Run: headless pygame with SDL's dummy video driver; simulated clock (each Clock.tick advances the game by its frame time, no real sleeping); random seed 0; keys injected as events and as key.get_pressed() state; mouse plan: one left click at the window centre at the start of phase 2, then a move to the lower-right quarter at the start of phase 3.
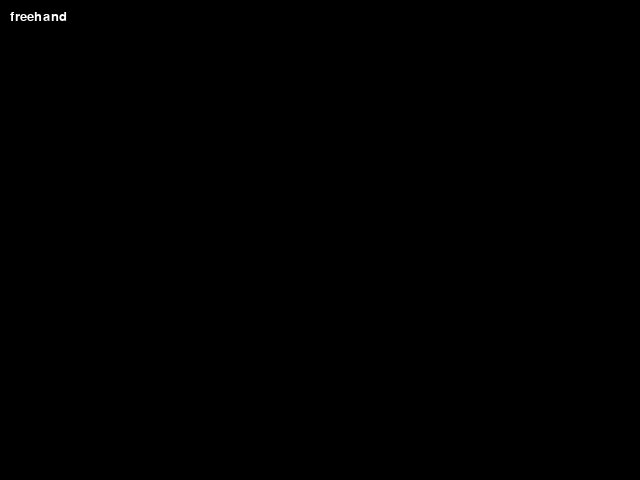
Frame 1 of 4 · flips 1–60 · no input
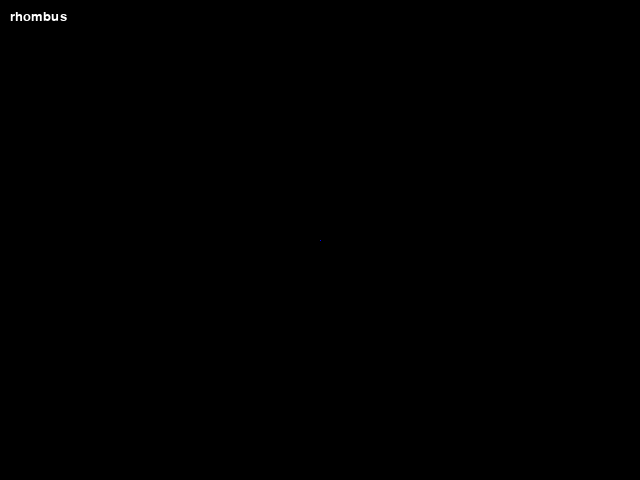
Frame 2 of 4 · flips 61–180 · clicked the window centre · tapped SPACE, RETURN · held RIGHT (→), D
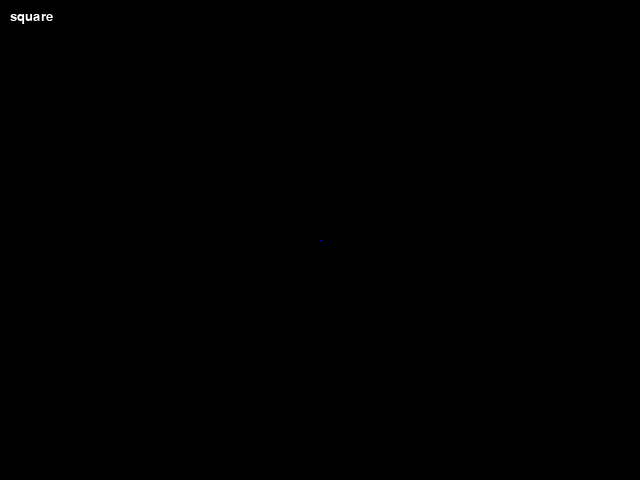
Frame 3 of 4 · flips 181–300 · moved the mouse to the lower-right quarter · held DOWN (↓), S
Frame 4 of 4 · flips 301–420 · held LEFT (←), A, UP (↑), W · screen unchanged from frame 3, image omitted

The pygame program that drew these frames:

import pygame

def main():
    pygame.init()
    screen = pygame.display.set_mode((640, 480))
    clock = pygame.time.Clock()
    
    shape = 'freehand'  # Currently selected shape
    points = []  # Lines for freehand drawing
    shapes = []  # List of saved shapes
    start_pos = None  # Start position for drawing shapes
    color = (0, 0, 255)  # Default color
    font_small = pygame.font.SysFont("Verdana", 20)
    
    while True:
        pressed = pygame.key.get_pressed()
        alt_held = pressed[pygame.K_LALT] or pressed[pygame.K_RALT]
        ctrl_held = pressed[pygame.K_LCTRL] or pressed[pygame.K_RCTRL]
        
        for event in pygame.event.get():
            if event.type == pygame.QUIT:
                return
            if event.type == pygame.KEYDOWN:
                if event.key in {pygame.K_w, pygame.K_F4, pygame.K_ESCAPE} and (ctrl_held or alt_held):
                    return
                
                # Color selection
                if event.key == pygame.K_r:
                    color = (255, 0, 0)
                elif event.key == pygame.K_g:
                    color = (0, 255, 0)
                elif event.key == pygame.K_b:
                    color = (0, 0, 255)
                
                # Shape selection
                if event.key == pygame.K_f:
                    shape = 'freehand'
                elif event.key == pygame.K_c:
                    shape = 'circle'
                elif event.key == pygame.K_l:
                    shape = 'rectangle'
                elif event.key == pygame.K_s:
                    shape = 'square'
                elif event.key == pygame.K_t:
                    shape = 'triangle'
                elif event.key == pygame.K_y:
                    shape = 'right_triangle'
                elif event.key == pygame.K_d:
                    shape = 'rhombus'
                
            if event.type == pygame.MOUSEBUTTONDOWN:
                start_pos = event.pos  # Store start position
                
            if event.type == pygame.MOUSEMOTION and event.buttons[0]:  
                if shape == 'freehand':
                    points.append((event.pos, color))
                    points = points[-256:]
                
            if event.type == pygame.MOUSEBUTTONUP and start_pos is not None:
                end_pos = event.pos
                
                if shape == 'rectangle':
                    x1, y1 = start_pos
                    x2, y2 = end_pos
                    shapes.append(('rectangle', pygame.Rect(min(x1, x2), min(y1, y2), abs(x2 - x1), abs(y2 - y1)), color))
                elif shape == 'square':
                    size = min(abs(end_pos[0] - start_pos[0]), abs(end_pos[1] - start_pos[1]))
                    shapes.append(('rectangle', pygame.Rect(start_pos[0], start_pos[1], size, size), color))
                elif shape == 'circle':
                    center = ((start_pos[0] + end_pos[0]) // 2, (start_pos[1] + end_pos[1]) // 2)
                    radius = max(abs(end_pos[0] - start_pos[0]) // 2, abs(end_pos[1] - start_pos[1]) // 2)
                    shapes.append(('circle', center, radius, color))
                elif shape == 'triangle':
                    x, y = start_pos
                    size = abs(end_pos[0] - x)
                    shapes.append(('polygon', [(x, y), (x + size, y), (x + size // 2, y - int(size * 0.866))], color))
                elif shape == 'right_triangle':
                    x, y = start_pos
                    shapes.append(('polygon', [(x, y), (end_pos[0], y), (x, end_pos[1])], color))
                elif shape == 'rhombus':
                    x, y = start_pos
                    dx = abs(end_pos[0] - x) // 2
                    dy = abs(end_pos[1] - y) // 2
                    shapes.append(('polygon', [(x, y - dy), (x + dx, y), (x, y + dy), (x - dx, y)], color))
                
        screen.fill((0, 0, 0))  # Clear screen
        
        for pos, c in points:
            pygame.draw.circle(screen, c, pos, 3)
        
        for shape_data in shapes:
            if shape_data[0] == 'rectangle':
                pygame.draw.rect(screen, shape_data[2], shape_data[1])
            elif shape_data[0] == 'circle':
                pygame.draw.circle(screen, shape_data[3], shape_data[1], shape_data[2])
            elif shape_data[0] == 'polygon':
                pygame.draw.polygon(screen, shape_data[2], shape_data[1])
        
        shapetext = font_small.render(str(shape), True, (255, 255, 255))
        screen.blit(shapetext, (10, 10))

        pygame.display.flip()
        clock.tick(60)

main()
